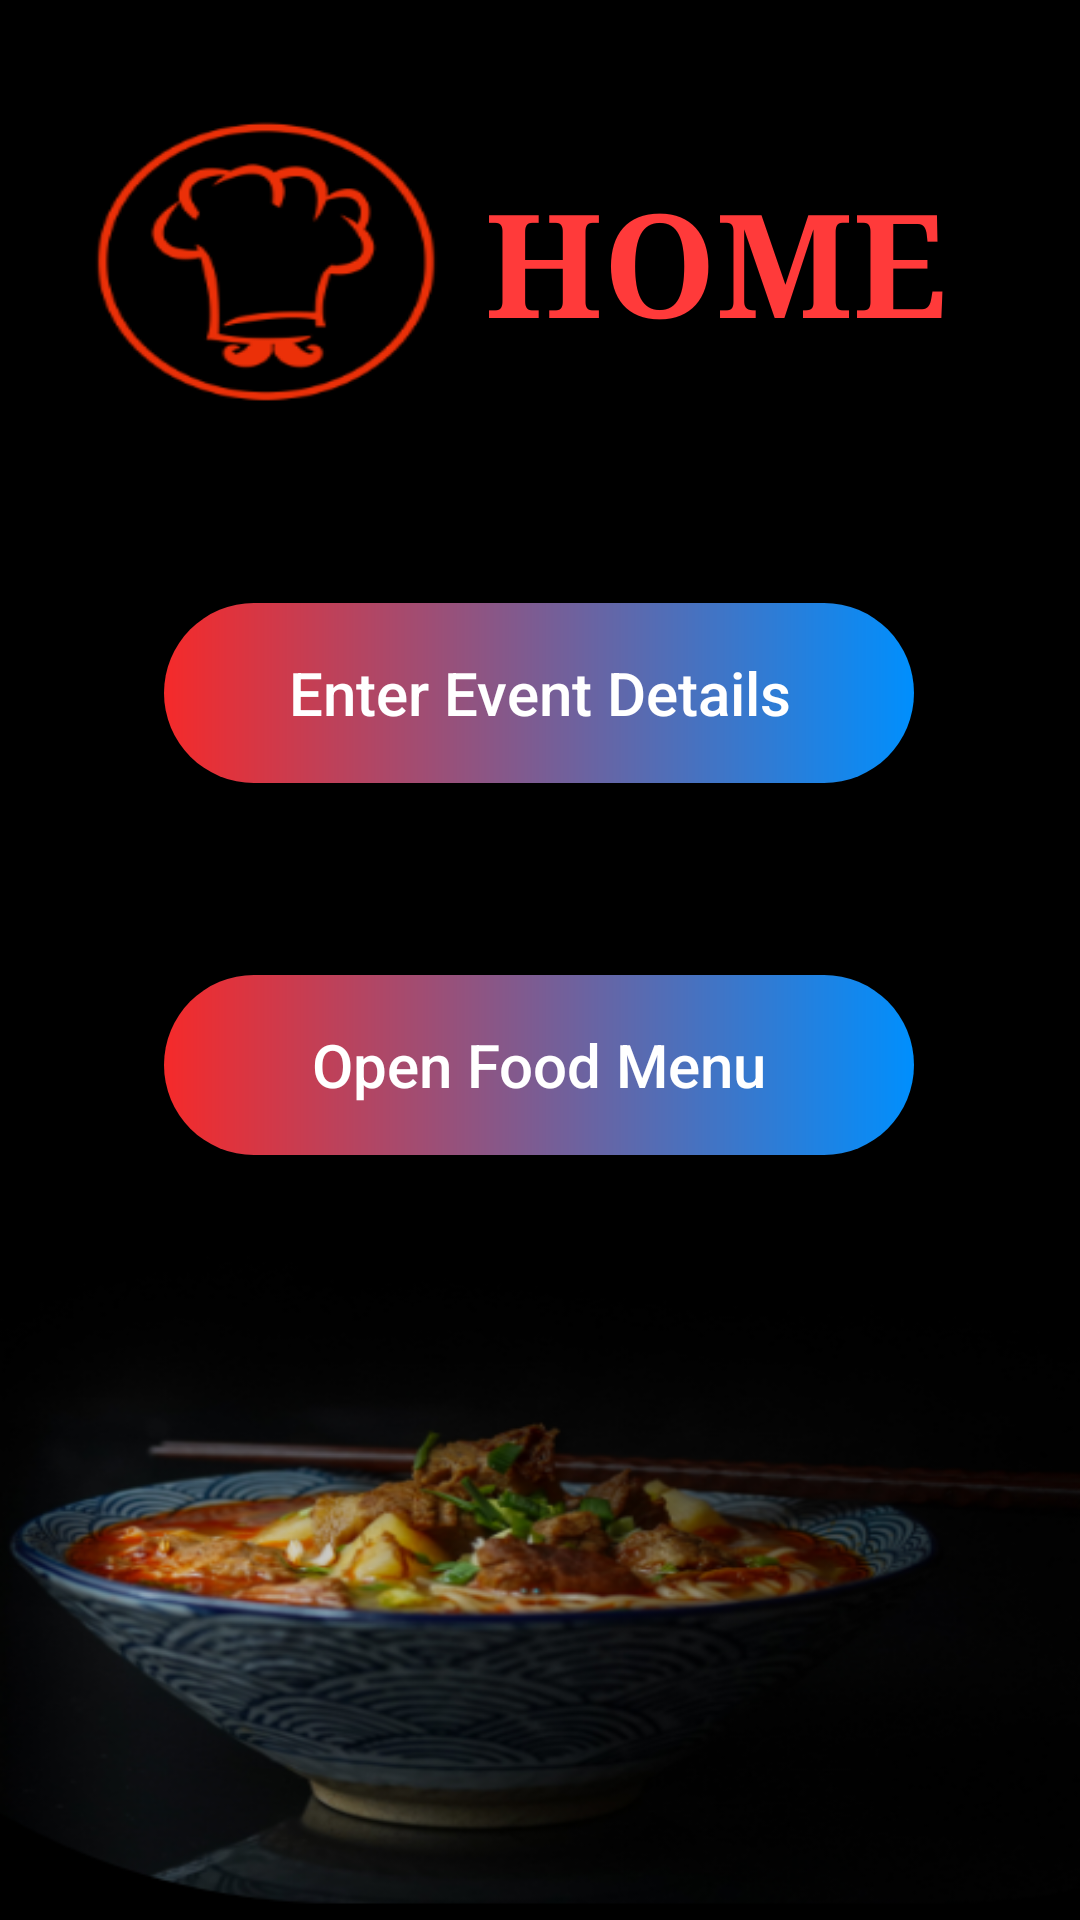

Layout XML and referenced resources for this Android screen:
<!-- AndroidManifest.xml: activity theme Theme.AppCompat.DayNight.NoActionBar -->
<!-- res/layout/activity_home.xml -->
<?xml version="1.0" encoding="utf-8"?>
<androidx.constraintlayout.widget.ConstraintLayout
    xmlns:android="http://schemas.android.com/apk/res/android"
    xmlns:app="http://schemas.android.com/apk/res-auto"
    xmlns:tools="http://schemas.android.com/tools"
    android:layout_width="match_parent"
    android:layout_height="match_parent"
    android:background="@drawable/homebg"
    tools:context=".HomeActivity">

    <androidx.appcompat.widget.AppCompatButton
        android:id="@+id/getUserDetails"
        android:layout_width="250dp"
        android:layout_height="60dp"
        android:layout_marginStart="8dp"
        android:layout_marginTop="8dp"
        android:layout_marginEnd="8dp"
        android:layout_marginBottom="8dp"
        android:text="Enter Event Details"
        app:layout_constraintBottom_toBottomOf="parent"
        app:layout_constraintEnd_toEndOf="parent"
        app:layout_constraintHorizontal_bias="0.498"
        app:layout_constraintStart_toStartOf="parent"
        app:layout_constraintTop_toTopOf="parent"
        app:layout_constraintVertical_bias="0.342"
        android:textSize="20sp"
        android:textColor="#FFFFFF"
        android:background="@drawable/custome_button"
        android:textAllCaps="false"/>

    <androidx.appcompat.widget.AppCompatButton
        android:id="@+id/foodMenu"
        android:layout_width="250dp"
        android:layout_height="60dp"
        android:layout_marginTop="64dp"
        android:background="@drawable/custome_button"
        android:text="Open Food Menu"
        android:textAllCaps="false"
        android:textColor="#FFFFFF"
        android:textSize="20sp"
        app:layout_constraintEnd_toEndOf="@+id/getUserDetails"
        app:layout_constraintHorizontal_bias="0.0"
        app:layout_constraintStart_toStartOf="@+id/getUserDetails"
        app:layout_constraintTop_toBottomOf="@+id/getUserDetails" />

    <TextView
        android:id="@+id/textHome"
        android:layout_width="wrap_content"
        android:layout_height="wrap_content"
        android:layout_marginTop="8dp"
        android:layout_marginBottom="8dp"
        android:elegantTextHeight="false"
        android:fontFamily="serif"
        android:text="HOME"
        android:textAppearance="@style/TextAppearance.AppCompat.Body1"
        android:textColor="#FF3A3A"
        android:textSize="48sp"
        android:textStyle="bold"
        app:layout_constraintBottom_toTopOf="@+id/getUserDetails"
        app:layout_constraintEnd_toEndOf="parent"
        app:layout_constraintHorizontal_bias="0.785"
        app:layout_constraintStart_toStartOf="parent"
        app:layout_constraintTop_toTopOf="parent"
        app:layout_constraintVertical_bias="0.388" />
</androidx.constraintlayout.widget.ConstraintLayout>
<!-- resources referenced by this layout -->
<resources>
  <!-- drawable custome_button (drawable) -->
  <?xml version="1.0" encoding="utf-8"?>
  <shape xmlns:android="http://schemas.android.com/apk/res/android" android:shape="rectangle">
  
      <gradient android:startColor="#F52A2A" android:endColor="#008FFD" android:type="linear" />
      <corners android:radius="50dp"/>
  
  </shape>
  <!-- drawable homebg: png bitmap (drawable, 152102 bytes) -->
</resources>
